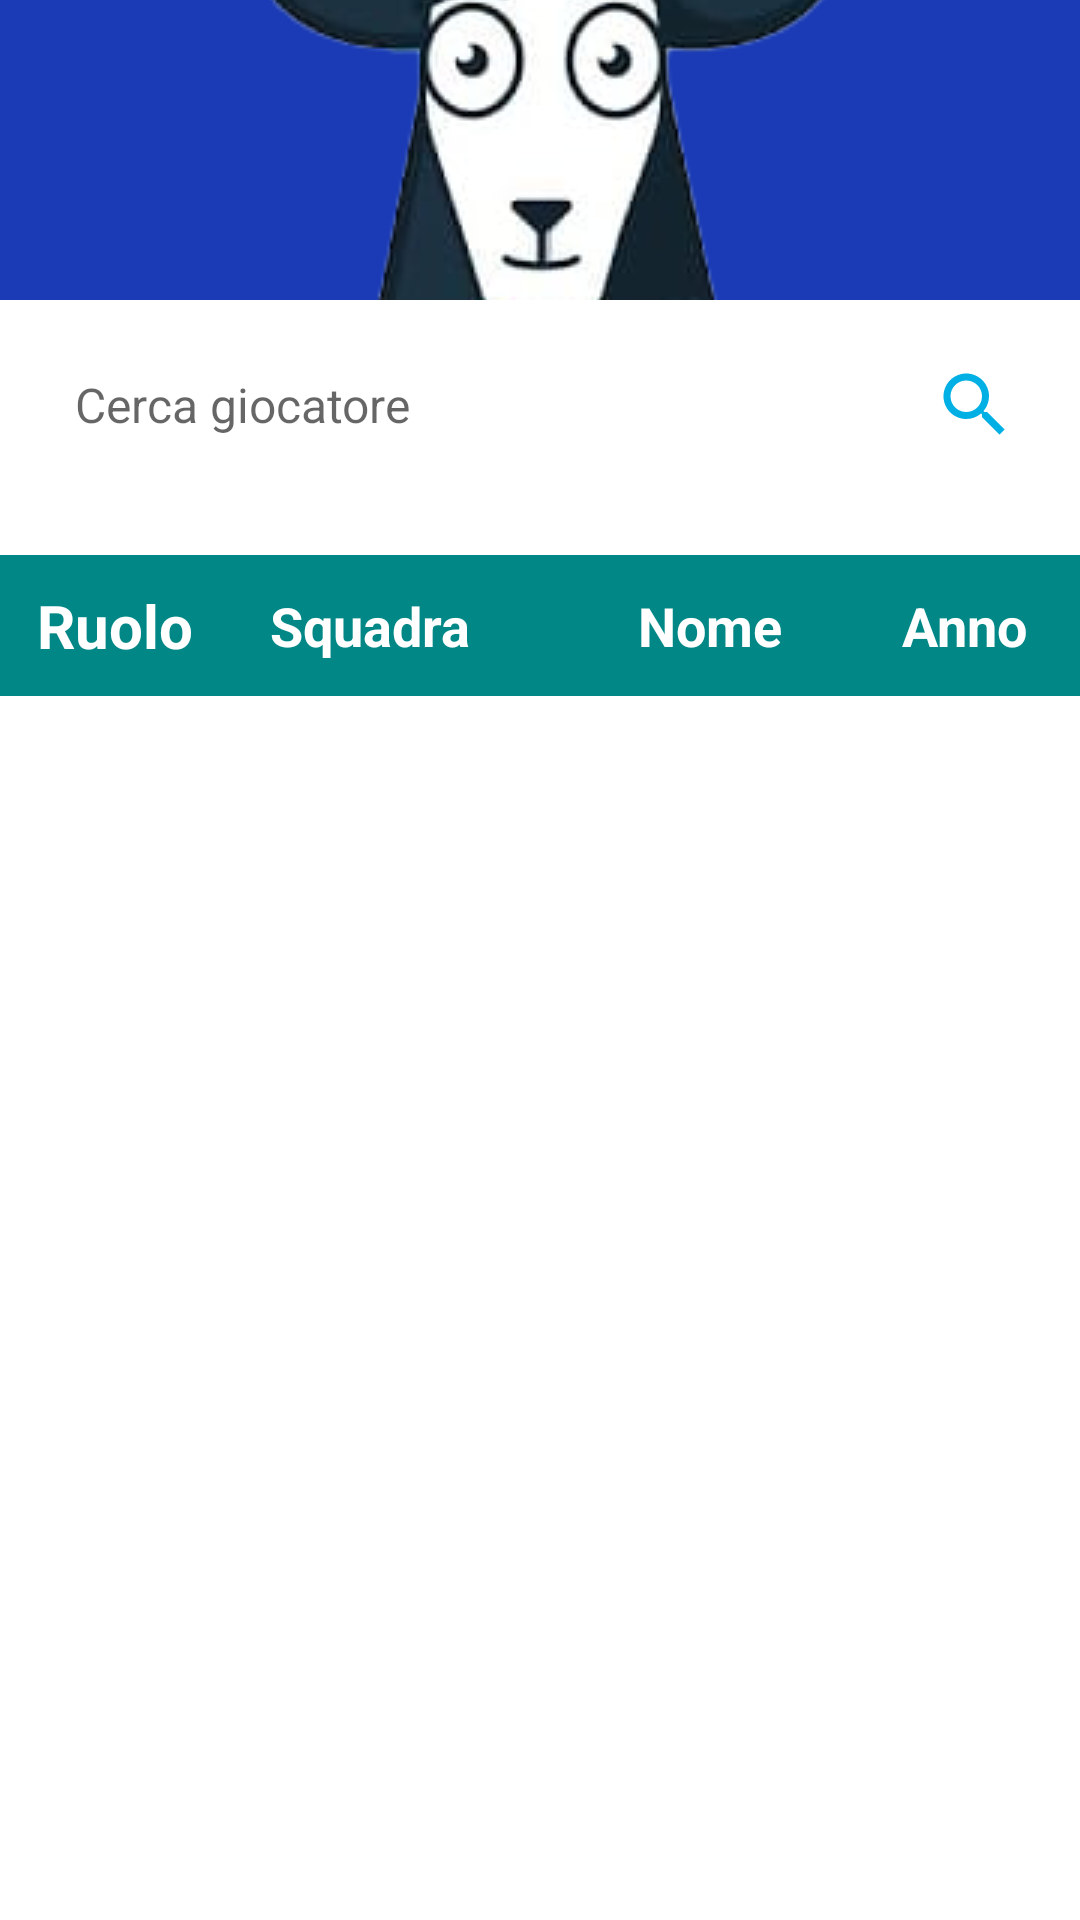

Produce the Android XML layout that renders to this screen, including the resource entries it uses.
<!-- AndroidManifest.xml: application theme Theme.Fantamanager -->
<!-- res/layout/svincolatifragment.xml -->
<?xml version="1.0" encoding="utf-8"?>
<LinearLayout xmlns:android="http://schemas.android.com/apk/res/android"
    android:layout_width="match_parent"
    android:layout_height="match_parent"
    xmlns:app="http://schemas.android.com/apk/res-auto"
    android:background="@color/white"
    android:orientation="vertical">

    <ImageButton
        android:id="@+id/butHome"
        android:layout_width="match_parent"
        android:layout_height="100dp"
        android:gravity="center"
        android:minHeight="?actionBarSize"
        android:padding="@dimen/appbar_padding"
        android:src="@drawable/fantagoat_real"
        android:background="@color/bluchiaro"
        android:textColor="@color/white"
        android:textAppearance="@style/TextAppearance.Widget.AppCompat.Toolbar.Title" />

    <LinearLayout
        android:layout_width="match_parent"
        android:layout_height="wrap_content"
        android:layout_marginStart="15dp"
        android:layout_marginEnd="15dp"
        android:layout_marginTop="15dp"
        android:layout_marginBottom="10dp"
        android:background="@drawable/white_rectangol"
        android:orientation="horizontal"
        app:layout_constraintBottom_toBottomOf="parent"
        app:layout_constraintTop_toBottomOf="@+id/lega">

        <EditText
            android:id="@+id/searchplsvinc"
            android:layout_width="0dp"
            android:layout_height="40dp"
            android:layout_weight="1"
            android:background="@null"
            android:hint="Cerca giocatore"
            android:imeOptions="actionSearch"
            android:inputType="text"
            android:paddingEnd="15dp"
            android:paddingStart="10dp"
            android:textColor="@color/black"
            android:textSize="16sp"
            android:importantForAutofill="no"/>

        <ImageView
            android:layout_width="40dp"
            android:layout_height="40dp"
            android:padding="6dp"
            android:src="@drawable/ic_baseline_search_24"
            android:background="@color/white"
            />


    </LinearLayout>

    <LinearLayout
        android:layout_width="match_parent"
        android:layout_height="wrap_content"
        android:background="@color/teal_700"
        android:layout_marginTop="20dp"
        android:padding="10dp"
        android:orientation="horizontal"
        >

        <TextView
            android:textColor="@color/white"
            android:layout_width="0dp"
            android:layout_height="match_parent"
            android:gravity="center"
            android:layout_weight=".1"
            android:textSize="20sp"
            android:textStyle="bold"
            android:text="Ruolo"
            />




        <TextView
            android:textColor="@color/white"
            android:layout_width="0dp"
            android:layout_height="match_parent"
            android:layout_weight=".2"
            android:gravity="center"
            android:text="Squadra"
            android:textSize="18sp"
            android:textStyle="bold"
            android:textAppearance="@style/TextAppearance.AppCompat.Body1" />



        <TextView
            android:textColor="@color/white"
            android:layout_width="0dp"
            android:layout_height="match_parent"
            android:layout_weight=".2"
            android:gravity="center"
            android:text="Nome"
            android:textSize="18sp"
            android:textStyle="bold"
            android:textAppearance="@style/TextAppearance.AppCompat.Body1" />



        <TextView
            android:textColor="@color/white"
            android:layout_width="0dp"
            android:layout_height="match_parent"
            android:layout_weight=".10"
            android:gravity="center"
            android:text="Anno"
            android:textSize="18sp"
            android:textStyle="bold"
            android:textAppearance="@style/TextAppearance.AppCompat.Body1" />


    </LinearLayout>

    <ListView
        android:id="@+id/lvsnicolati"
        android:layout_width="match_parent"
        android:layout_height="wrap_content"/>
</LinearLayout>
<!-- resources referenced by this layout -->
<resources>
  <color name="black">#FF000000</color>
  <color name="bluchiaro">#1A3BB5</color>
  <color name="teal_700">#FF018786</color>
  <color name="white">#FFFFFFFF</color>
  <!-- drawable fantagoat_real: png bitmap (drawable, 87674 bytes) -->
  <!-- drawable ic_baseline_search_24 (drawable) -->
  <vector android:height="24dp" android:tint="#00B0E5"
      android:viewportHeight="24" android:viewportWidth="24"
      android:width="24dp" xmlns:android="http://schemas.android.com/apk/res/android">
      <path android:fillColor="@android:color/white" android:pathData="M15.5,14h-0.79l-0.28,-0.27C15.41,12.59 16,11.11 16,9.5 16,5.91 13.09,3 9.5,3S3,5.91 3,9.5 5.91,16 9.5,16c1.61,0 3.09,-0.59 4.23,-1.57l0.27,0.28v0.79l5,4.99L20.49,19l-4.99,-5zM9.5,14C7.01,14 5,11.99 5,9.5S7.01,5 9.5,5 14,7.01 14,9.5 11.99,14 9.5,14z"/>
  </vector>
  <style name="Theme.Fantamanager" parent="Theme.MaterialComponents.Light.DarkActionBar">
          
          <item name="colorPrimary">@color/teal_700</item>
          <item name="colorPrimaryVariant">@color/purple_700</item>
          <item name="colorOnPrimary">@color/white</item>
          
          <item name="colorSecondary">@color/teal_200</item>
          <item name="colorSecondaryVariant">@color/gold</item>
          <item name="colorOnSecondary">@color/black</item>
          
          <item name="android:statusBarColor" tools:targetApi="l">?attr/colorPrimary</item>
          
          <item name="android:forceDarkAllowed" tools:targetApi="q">false</item>
      </style>
  <color name="purple_700">#FF3700B3</color>
  <color name="teal_200">#FF03DAC5</color>
  <color name="gold">#854F00</color>
</resources>
